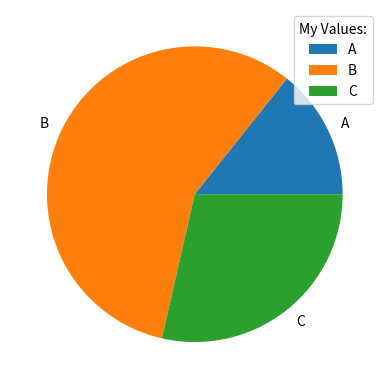

Source code (Python):
"""
Bar Chart
"""

import matplotlib.pyplot as plt
import numpy as np

labels = ["A", "B", "C"]
values = [1, 4, 2]

# create graph
plt.pie(values, labels=labels)

plt.legend(title="My Values:")


# Show graph
plt.show()


